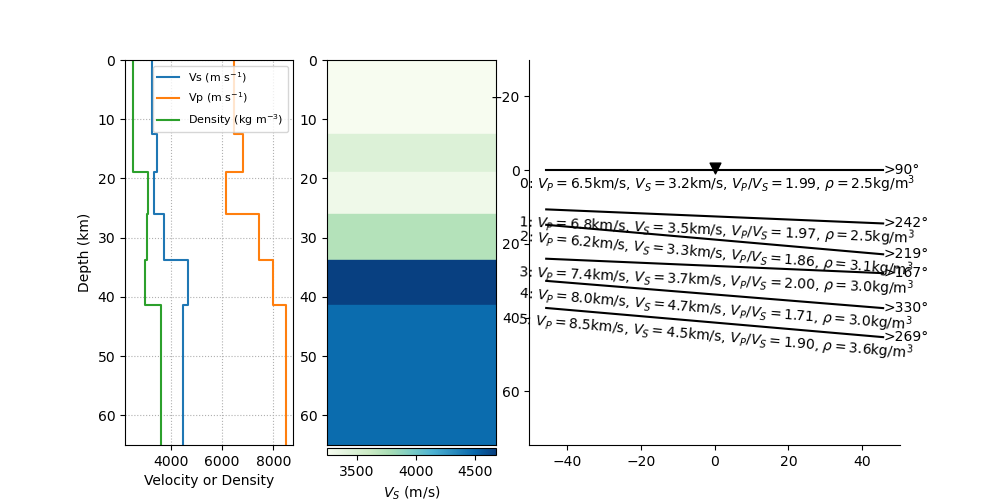

Data behind this chart, as committed beside it:
index, thickn, rho, vp, vs, dip, strike, plunge, trend, ani
14, 12564, 2497, 6467, 3250, 0.0, 0.0, 0.0, 0.0, 0.0
15, 6270, 2527, 6819, 3466, 2.393, 152.3, 0.0, 0.0, 0.0
16, 7153, 3079, 6152, 3315, 5.022, 129.4, 0.0, 0.0, 0.0
17, 7741, 3043, 7448, 3723, 2.457, 77.04, 0.0, 0.0, 0.0
18, 7608, 2977, 7980, 4670, 4.635, 240.2, 0.0, 0.0, 0.0
19, 0, 3593, 8491, 4473, 4.965, 178.8, 0.0, 0.0, 0.0
